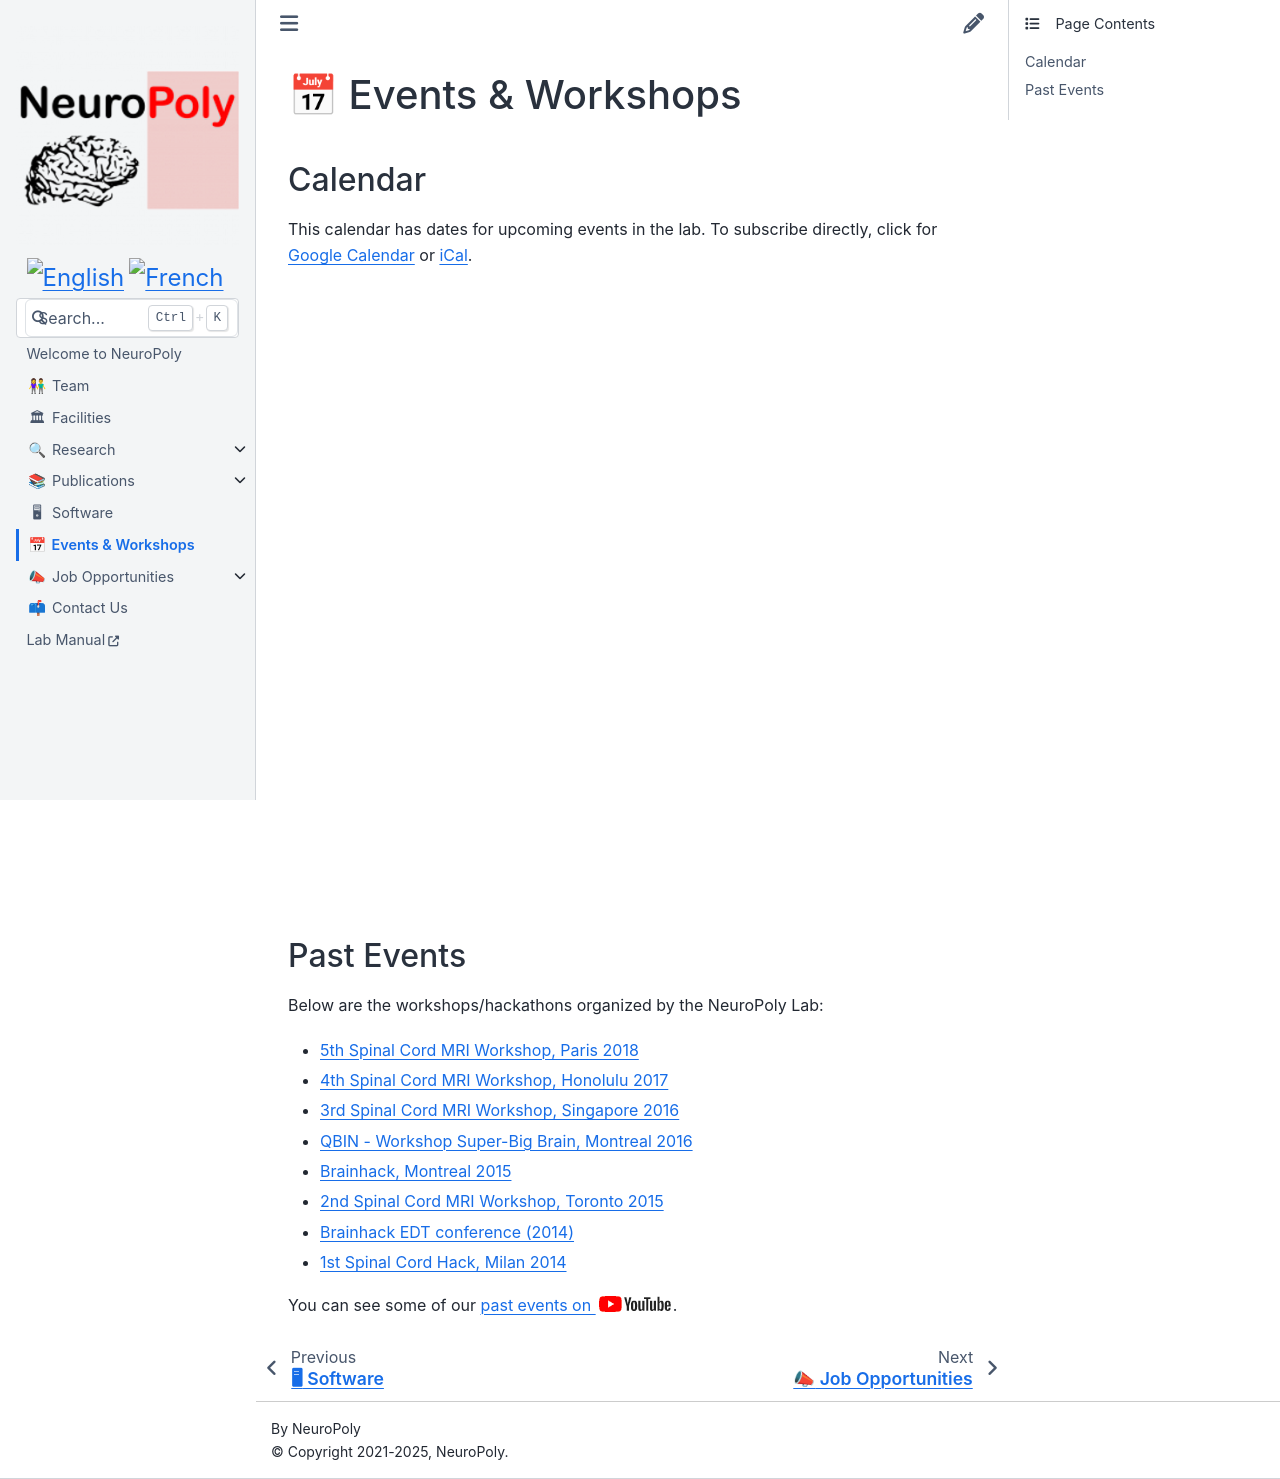

repository: neuropoly/neuro.polymtl.ca · page: events-and-workshops.html · generator: sphinx

# Events & Workshops

Below are the workshops/hackathons organized by the Lab:

* [5th Spinal Cord MRI Workshop, Paris 2018](http://www.neuro.polymtl.ca/_media/links/spinalcordmriworkshop2018.pdf)
* [4th Spinal Cord MRI Workshop, Honolulu 2017](http://www.neuro.polymtl.ca/_media/links/spinalcordmriworkshop2017.pdf)
* [3rd Spinal Cord MRI Workshop, Singapore 2016](http://www.neuro.polymtl.ca/_media/links/spinalcordmriworkshop2016.pdf)
* [QBIN - Workshop Super-Big Brain, Montreal 2016](https://www.rbiq-qbin.qc.ca/en/event/4322)
* [Brainhack, Montreal 2015](https://www.rbiq-qbin.qc.ca/en/event/3790)
* [2nd Spinal Cord MRI Workshop, Toronto 2015](http://goo.gl/MgZdqj)
* [Brainhack EDT conference \(2014\)](http://brainhack.org/brainhack-edt/)
* [1st Spinal Cord Hack, Milan 2014](http://brainhack.org/categories/spinalcordhack2014/)
